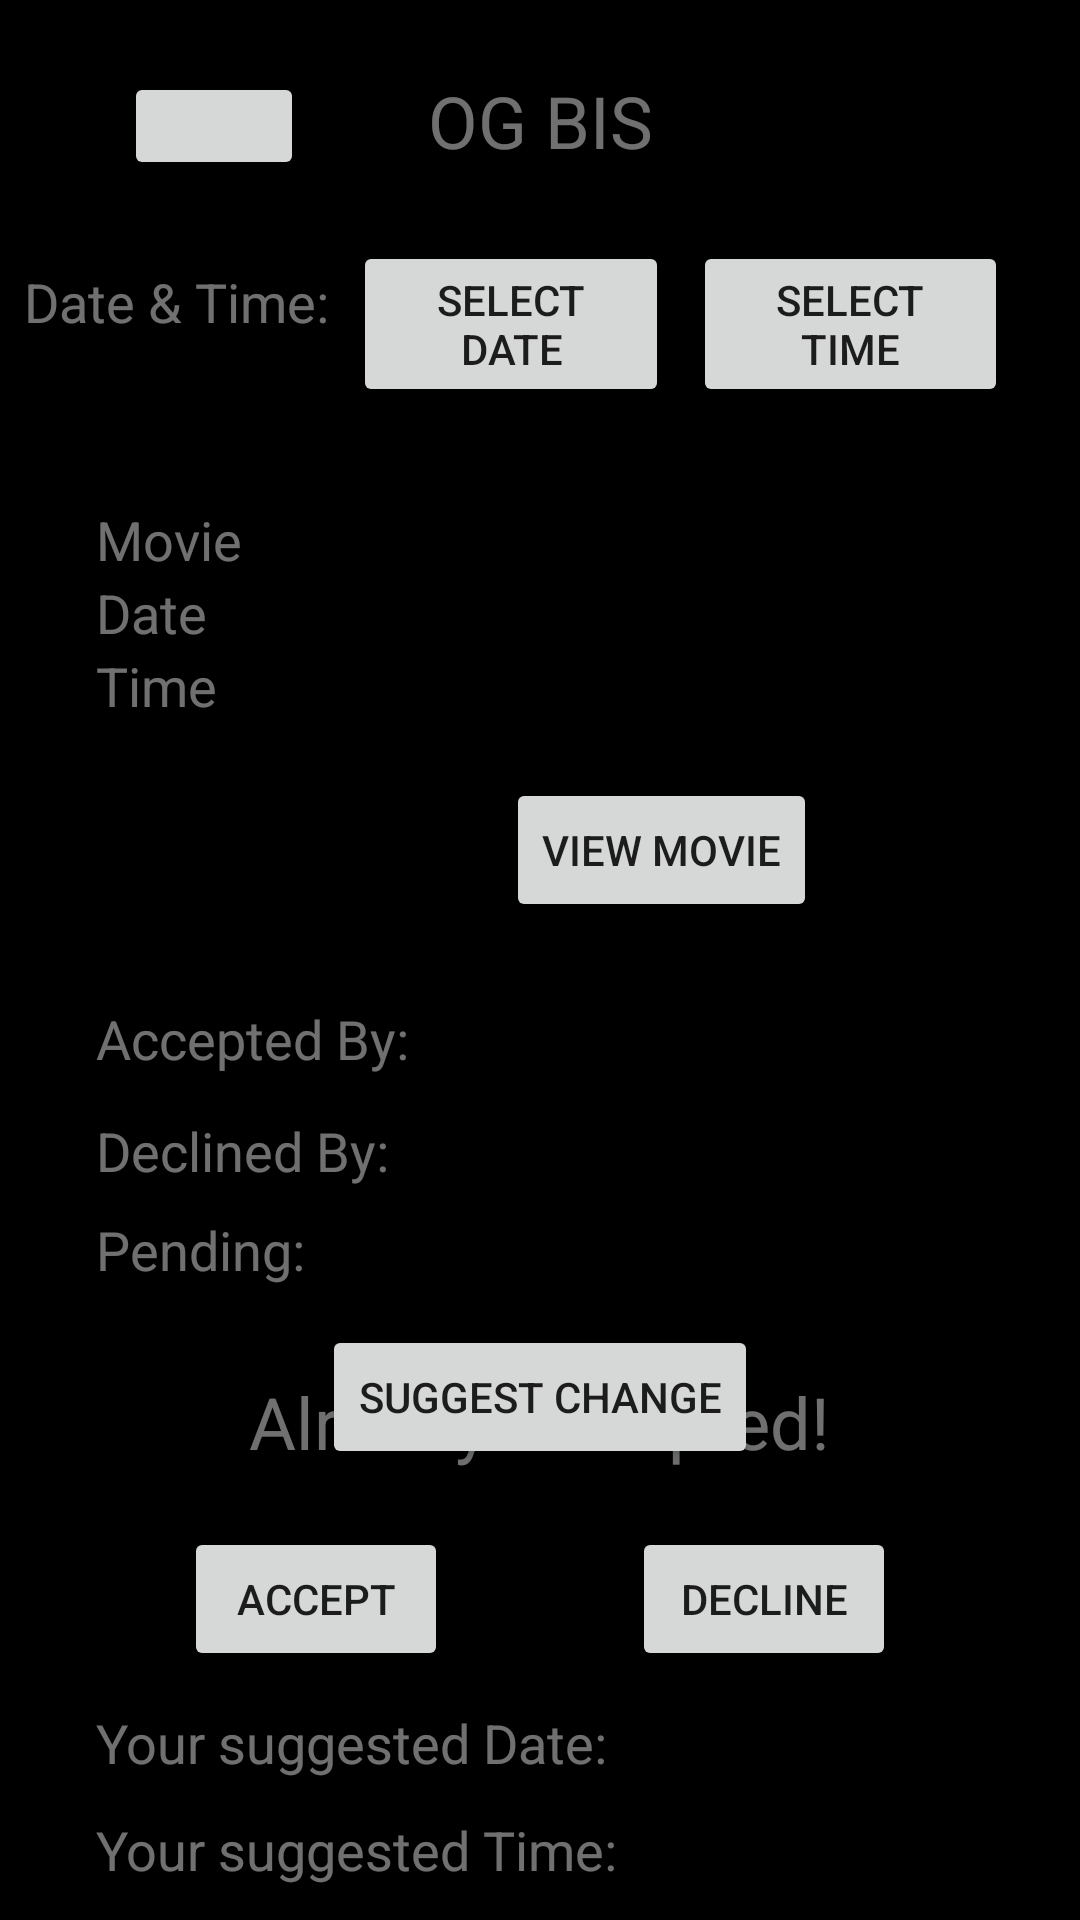

This screen was rendered from an Android layout file. Write that file and the resources it references.
<!-- AndroidManifest.xml: application theme Theme.MovieBuddy -->
<!-- res/layout/activity_pending_night.xml -->
<?xml version="1.0" encoding="utf-8"?>
<androidx.constraintlayout.widget.ConstraintLayout xmlns:android="http://schemas.android.com/apk/res/android"
    xmlns:app="http://schemas.android.com/apk/res-auto"
    xmlns:tools="http://schemas.android.com/tools"
    android:layout_width="match_parent"
    android:layout_height="match_parent"
    android:background="@android:color/background_dark"
    tools:context=".Activities.PendingNightActivity">

    <TextView
        android:id="@+id/tvCurrentGroupPending"
        android:layout_width="wrap_content"
        android:layout_height="wrap_content"
        android:layout_marginTop="24dp"
        android:text="OG BIS"
        android:textAppearance="@style/TextAppearance.AppCompat.Display1"
        android:textColor="#70FFFFFF"
        android:textSize="24sp"
        app:layout_constraintEnd_toEndOf="parent"
        app:layout_constraintStart_toStartOf="parent"
        app:layout_constraintTop_toTopOf="parent" />

    <TextView
        android:id="@+id/textView9"
        android:layout_width="wrap_content"
        android:layout_height="wrap_content"
        android:layout_marginStart="8dp"
        android:layout_marginTop="32dp"
        android:text="Date &amp; Time:"
        android:textColor="#70FFFFFF"
        android:textSize="18sp"
        app:layout_constraintStart_toStartOf="parent"
        app:layout_constraintEnd_toStartOf="@id/btnSelectDatePending"
        app:layout_constraintTop_toBottomOf="@+id/tvCurrentGroupPending" />

    <TextView
        android:id="@+id/textView10"
        android:layout_width="wrap_content"
        android:layout_height="wrap_content"
        android:layout_marginStart="8dp"
        android:layout_marginTop="32dp"
        android:textColor="#70FFFFFF"
        android:textSize="18sp"
        app:layout_constraintStart_toStartOf="parent"
        app:layout_constraintTop_toBottomOf="@+id/btnSelectTimePending" />

    <Button
        android:id="@+id/btnSelectDatePending"
        android:layout_width="0dp"
        android:layout_height="wrap_content"
        android:layout_marginStart="8dp"
        android:layout_marginTop="24dp"
        android:text="Select Date"
        app:layout_constraintEnd_toStartOf="@id/btnSelectTimePending"
        app:layout_constraintStart_toEndOf="@+id/textView9"
        app:layout_constraintTop_toBottomOf="@+id/tvCurrentGroupPending" />

    <Button
        android:id="@+id/btnSelectTimePending"
        android:layout_width="0dp"
        android:layout_height="wrap_content"
        android:layout_marginStart="8dp"
        android:layout_marginEnd="24dp"
        android:text="Select Time"
        app:layout_constraintEnd_toEndOf="parent"
        app:layout_constraintStart_toEndOf="@+id/btnSelectDatePending"
        app:layout_constraintTop_toTopOf="@+id/btnSelectDatePending" />

    <Button
        android:id="@+id/btnViewPending"
        android:layout_width="wrap_content"
        android:layout_height="wrap_content"
        android:layout_marginTop="16dp"
        android:layout_marginBottom="24dp"
        android:text="View Movie"
        app:layout_constraintBottom_toTopOf="@+id/tvAccepted"
        app:layout_constraintEnd_toEndOf="@+id/tvSelectedMoviePending"
        app:layout_constraintStart_toStartOf="@+id/tvSelectedMoviePending"
        app:layout_constraintTop_toBottomOf="@+id/tvSelectedTimePending" />

    <Button
        android:id="@+id/btnSuggestNightChange"
        android:layout_width="wrap_content"
        android:layout_height="wrap_content"
        android:layout_marginBottom="16dp"
        android:text="Suggest Change"
        app:layout_constraintBottom_toBottomOf="parent"
        app:layout_constraintEnd_toEndOf="parent"
        app:layout_constraintStart_toStartOf="parent"
        app:layout_constraintTop_toBottomOf="@id/btnViewPending" />

    <TextView
        android:id="@+id/tvSelectedMovieLabel"
        android:layout_width="wrap_content"
        android:layout_height="wrap_content"
        android:layout_marginStart="32dp"
        android:layout_marginTop="32dp"
        android:text="Movie"
        android:textColor="#70FFFFFF"
        android:textSize="18sp"
        app:layout_constraintBottom_toTopOf="@+id/tvSelectedDateLabel"
        app:layout_constraintStart_toStartOf="parent"
        app:layout_constraintTop_toBottomOf="@id/btnSelectDatePending" />

    <TextView
        android:id="@+id/tvSelectedDateLabel"
        android:layout_width="wrap_content"
        android:layout_height="wrap_content"
        android:layout_marginStart="32dp"
        android:text="Date"
        android:textColor="#70FFFFFF"
        android:textSize="18sp"
        app:layout_constraintBottom_toTopOf="@+id/tvSelectedTimeLabel"
        app:layout_constraintStart_toStartOf="parent"
        app:layout_constraintTop_toBottomOf="@id/tvSelectedMovieLabel" />

    <TextView
        android:id="@+id/tvSelectedTimeLabel"
        android:layout_width="wrap_content"
        android:layout_height="wrap_content"
        android:layout_marginStart="32dp"
        android:text="Time"
        android:textColor="#70FFFFFF"
        android:textSize="18sp"
        app:layout_constraintStart_toStartOf="parent"
        app:layout_constraintTop_toBottomOf="@id/tvSelectedDateLabel" />

    <TextView
        android:id="@+id/tvSelectedMoviePending"
        android:layout_width="wrap_content"
        android:layout_height="wrap_content"
        android:text=""
        android:textColor="#70FFFFFF"
        android:textSize="18sp"
        app:layout_constraintEnd_toEndOf="parent"
        app:layout_constraintStart_toEndOf="@+id/tvSelectedMovieLabel"
        app:layout_constraintTop_toTopOf="@+id/tvSelectedMovieLabel" />

    <TextView
        android:id="@+id/tvSelectedDatePending"
        android:layout_width="wrap_content"
        android:layout_height="wrap_content"
        android:text=""
        android:textColor="#70FFFFFF"
        android:textSize="18sp"
        app:layout_constraintBottom_toTopOf="@id/tvSelectedTimePending"
        app:layout_constraintEnd_toEndOf="parent"
        app:layout_constraintStart_toEndOf="@+id/tvSelectedDateLabel"
        app:layout_constraintTop_toBottomOf="@+id/tvSelectedMoviePending" />

    <TextView
        android:id="@+id/tvSelectedTimePending"
        android:layout_width="wrap_content"
        android:layout_height="wrap_content"
        android:text=""
        android:textColor="#70FFFFFF"
        android:textSize="18sp"
        app:layout_constraintBottom_toBottomOf="@+id/tvSelectedTimeLabel"
        app:layout_constraintEnd_toEndOf="parent"
        app:layout_constraintStart_toEndOf="@+id/tvSelectedTimeLabel"
        app:layout_constraintTop_toBottomOf="@+id/tvSelectedDatePending" />

    <Button
        android:id="@+id/btnAccept"
        android:layout_width="wrap_content"
        android:layout_height="wrap_content"
        android:layout_marginTop="8dp"
        android:text="Accept"
        app:layout_constraintEnd_toStartOf="@+id/btnDecline"
        app:layout_constraintStart_toStartOf="parent"
        app:layout_constraintTop_toBottomOf="@+id/btnSuggestNightChange"
        app:layout_constraintBottom_toTopOf="@id/tvSuggestDate"/>

    <Button
        android:id="@+id/btnDecline"
        android:layout_width="wrap_content"
        android:layout_height="wrap_content"
        android:layout_marginTop="8dp"
        android:text="Decline"
        app:layout_constraintEnd_toEndOf="parent"
        app:layout_constraintStart_toEndOf="@id/btnAccept"
        app:layout_constraintTop_toBottomOf="@+id/btnSuggestNightChange"
        app:layout_constraintBottom_toTopOf="@id/tvSuggestDate"/>

    <TextView
        android:id="@+id/tvAccepted"
        android:layout_width="wrap_content"
        android:layout_height="wrap_content"
        android:layout_marginStart="32dp"
        android:layout_marginTop="16dp"
        android:layout_marginBottom="6dp"
        android:text="Accepted By:"
        android:textColor="#70FFFFFF"
        android:textSize="18sp"
        app:layout_constraintBottom_toTopOf="@+id/btnSuggestNightChange"
        app:layout_constraintStart_toStartOf="parent"
        app:layout_constraintTop_toBottomOf="@+id/tvSelectedTimeLabel" />

    <TextView
        android:id="@+id/tvAccepted2"
        android:layout_width="wrap_content"
        android:layout_height="wrap_content"
        android:layout_marginStart="32dp"
        android:layout_marginTop="4dp"
        android:text="Declined By:"
        android:textColor="#70FFFFFF"
        android:textSize="18sp"
        app:layout_constraintBottom_toTopOf="@+id/tvAccepted3"
        app:layout_constraintStart_toStartOf="parent"
        app:layout_constraintTop_toBottomOf="@+id/tvAccepted" />

    <TextView
        android:id="@+id/tvAccepted3"
        android:layout_width="wrap_content"
        android:layout_height="wrap_content"
        android:layout_marginStart="32dp"
        android:layout_marginBottom="4dp"
        android:text="Pending:"
        android:textColor="#70FFFFFF"
        android:textSize="18sp"
        app:layout_constraintBottom_toTopOf="@+id/btnSuggestNightChange"
        app:layout_constraintTop_toBottomOf="@id/tvAccepted2"
        app:layout_constraintStart_toStartOf="parent" />

    <TextView
        android:id="@+id/tvalreadyAccepted"
        android:layout_width="wrap_content"
        android:layout_height="wrap_content"
        android:layout_marginTop="16dp"
        android:text="Already Accepted!"
        android:textColor="#70FFFFFF"
        android:textSize="24sp"
        app:layout_constraintEnd_toEndOf="parent"
        app:layout_constraintStart_toStartOf="parent"
        app:layout_constraintTop_toTopOf="@+id/btnSuggestNightChange" />

    <TextView
        android:id="@+id/tvSuggestDate"
        android:layout_width="wrap_content"
        android:layout_height="wrap_content"
        android:layout_marginStart="32dp"
        android:text="Your suggested Date:"
        android:textColor="#70FFFFFF"
        android:textSize="18sp"
        app:layout_constraintBottom_toTopOf="@id/tvSuggestTime"
        app:layout_constraintStart_toStartOf="parent"
        app:layout_constraintTop_toBottomOf="@+id/btnAccept" />

    <TextView
        android:id="@+id/tvSuggestTime"
        android:layout_width="wrap_content"
        android:layout_height="wrap_content"
        android:layout_marginStart="32dp"
        android:text="Your suggested Time:"
        android:textColor="#70FFFFFF"
        android:textSize="18sp"
        app:layout_constraintBottom_toBottomOf="parent"
        app:layout_constraintStart_toStartOf="parent"
        app:layout_constraintTop_toBottomOf="@+id/tvSuggestDate" />

    <Button
        android:id="@+id/btnDeleteNight"
        android:layout_width="60dp"
        android:layout_height="36dp"
        android:layout_marginTop="24dp"
        app:icon="@drawable/ic_baseline_delete_forever_24"
        app:layout_constraintEnd_toStartOf="@+id/tvCurrentGroupPending"
        app:layout_constraintStart_toStartOf="parent"
        app:layout_constraintTop_toTopOf="parent" />

</androidx.constraintlayout.widget.ConstraintLayout>
<!-- resources referenced by this layout -->
<resources>
  <style name="Theme.MovieBuddy" parent="Theme.MaterialComponents.DayNight.NoActionBar">
          
          <item name="colorPrimary">@color/blue</item>
          <item name="colorPrimaryVariant">@color/dark_blue</item>
          <item name="colorOnPrimary">@color/white</item>
          
          <item name="colorSecondary">@color/teal_200</item>
          <item name="colorSecondaryVariant">@color/teal_700</item>
          <item name="colorOnSecondary">@color/black</item>
          
          <item name="android:statusBarColor" tools:targetApi="l">?attr/colorPrimaryVariant</item>
          
          <item name="android:textColorHint">#70FFFFFF</item>
      </style>
  <color name="blue">#0224ee</color>
  <color name="dark_blue">#031db6</color>
  <color name="white">#FFFFFFFF</color>
  <color name="teal_200">#FF03DAC5</color>
  <color name="teal_700">#FF018786</color>
  <color name="black">#FF000000</color>
</resources>
